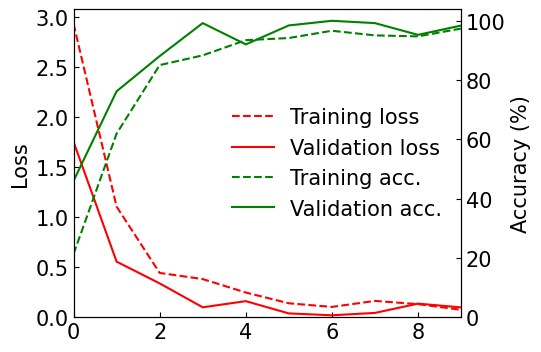

Here is the Python script that generated this plot:
import matplotlib
import matplotlib.pyplot as plt 
from matplotlib.font_manager import FontProperties
from matplotlib import rcParams
font = FontProperties(fname=r"c:\windows\fonts\simsun.ttc", size=15)
matplotlib.rcParams['xtick.direction'] = 'in'
matplotlib.rcParams['ytick.direction'] = 'in'
rcParams['font.family'] = 'Arial'
plt.rcParams['font.size'] = 15

__author__='Research group of Huanyang Chen'

'''
Plot loss and accurcy for VGGNet changing with epochs
'''

x=[0,1,2,3,4,5,6,7,8,9]
TrainLoss=[2.9335557392665317,1.1048650017806463,0.44216389687997953,0.38057950884103775,0.24610628081219538,0.13857177724795683,0.10203411616384983,0.1622826253463115,0.12984625596020902,0.07346550069217171]
ValLoss=[1.7528492212295532,0.5549745559692383,0.337452694773674,0.09839173965156078,0.1598808318376541,0.03731224709190428,0.018392146797850728,0.042196910828351974,0.1350468061864376,0.0972907803952694]
TrainAcc=[0.21316964285714285,0.6191716279302325,0.8504464285714286,0.8833085298538208,0.9346478155681065,0.9418402782508305,0.9663938496794019,0.9507688496794019,0.9474206353936877,0.9737103155681065]
ValAcc=[0.45967741310596466,0.7620967626571655,0.8807963728904724,0.9921875,0.9203628897666931,0.984375,1.0,0.9921875,0.9526209533214569,0.9838709533214569]
TrainAcc=[100*i for i in TrainAcc]
ValAcc=[100*i for i in ValAcc]
fig,ax1=plt.subplots(figsize=(5,4))
ax1.plot(x,TrainLoss,'r--',label='Training loss')
ax1.plot(x,ValLoss,'r',label='Validation loss')
ax1.set_ylim(0,)
ax1.set_ylabel('Loss')

ax2=ax1.twinx()
ax2.plot(x,TrainAcc,'g--',label='Training acc.')
ax2.plot(x,ValAcc,'g',label='Validation acc.')
ax2.set_ylim(0,)
ax2.set_ylabel('Accuracy (%)')
fig.legend(loc="center right", bbox_to_anchor=(1, 0.5), bbox_transform=ax1.transAxes,frameon=False)
plt.xlim(0,9)
plt.xlabel('Epoch')
'''
# Set label
for a,b in zip(x,TrainAcc):
    plt.text(a, b-0.011, '%.4f' % b, ha='center', va= 'bottom',fontsize=9)
'''
plt.savefig('loss.png', dpi=800)
plt.show()